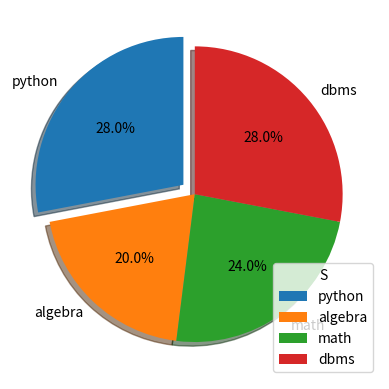

Here is the Python script that generated this plot:
import matplotlib.pyplot as pt 
import numpy as np 
# subject = np.array(["Science","Math","Computer","Data Science"])
# marks = np.array([30,40,50,60])
# pt.xlabel("Subjects")
# pt.ylabel("Marks")
# pt.bar(subject,marks,color = ["g","b","y","r"])
# pt.show()
### for the piechart 


y = np.array([35,25,30,35])
pt.pie(y,labels = ["python","algebra","math","dbms"],startangle=90,explode= (0.1,0,0,0),shadow = True,autopct = "%1.1f%%")
pt.legend(title = "S")
pt.show()
